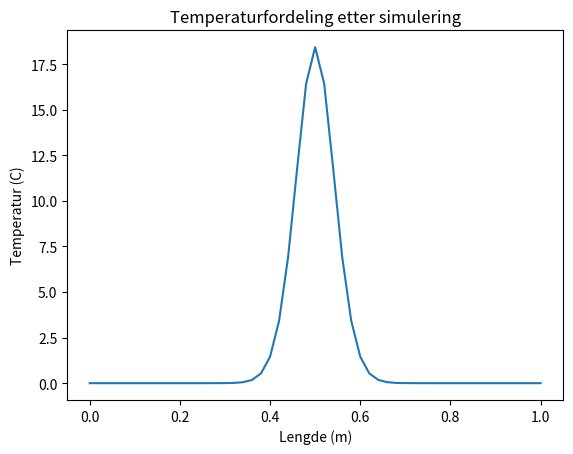

The matplotlib source for this figure:
import numpy as np
import matplotlib.pyplot as plt

L = 1.0  
time = 0.1  
alpha = 0.01  

h = 0.02  
k = 0.001  

nx = int(L / h) + 1
nt = int(time / k)

u = np.zeros(nx)
u[int(nx / 2)] = 100  

A = np.zeros((nx, nx))
B = np.zeros(nx)

for i in range(1, nx - 1):
    A[i, i - 1] = -alpha * k / h**2
    A[i, i] = 1 + 2 * alpha * k / h**2
    A[i, i + 1] = -alpha * k / h**2

A[0, 0] = 1
A[-1, -1] = 1

for n in range(nt): 
    B[:] = u[:]
    u = np.linalg.solve(A, B)

plt.plot(np.linspace(0, L, nx), u)
plt.xlabel('Lengde (m)')
plt.ylabel('Temperatur (C)')
plt.title('Temperaturfordeling etter simulering')
plt.show()
